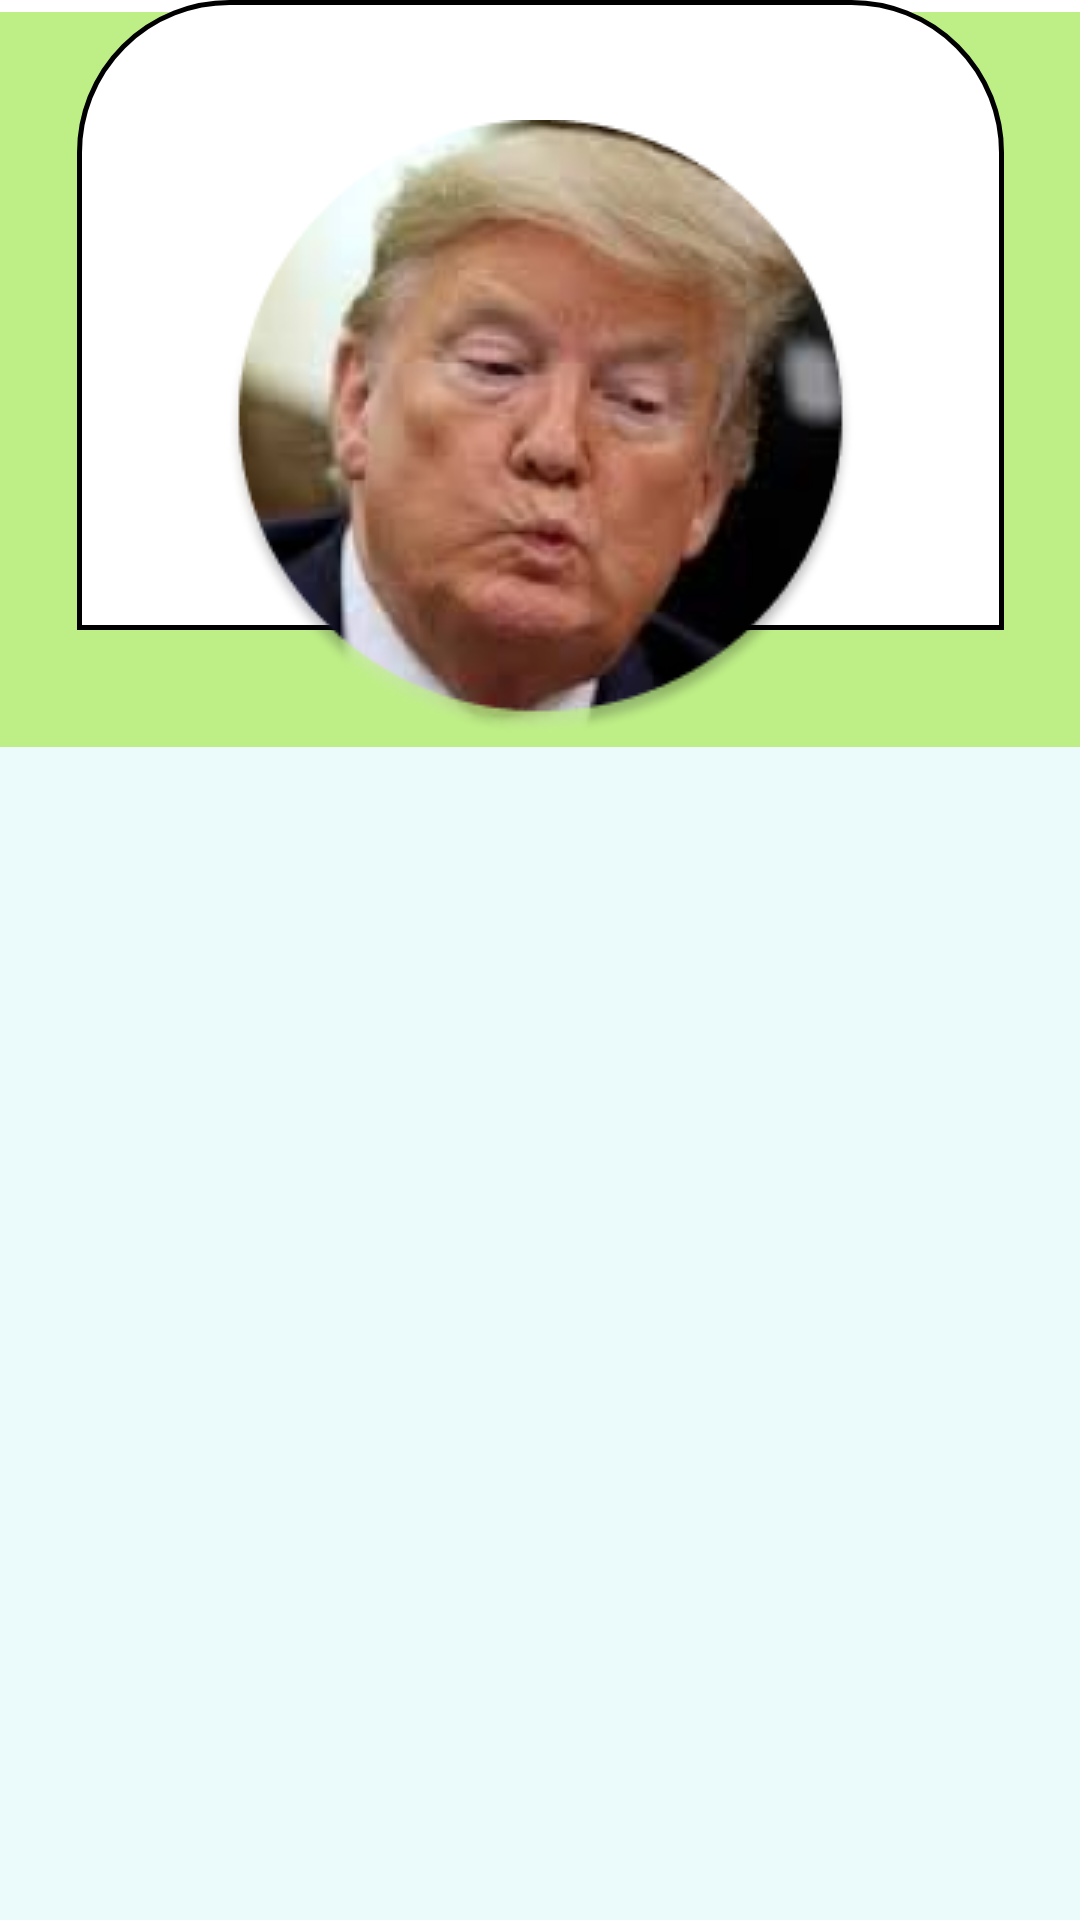

Android layout source for this screen:
<!-- AndroidManifest.xml: application theme Theme.OnGk -->
<!-- res/layout/activity_main.xml -->
<?xml version="1.0" encoding="utf-8"?>
<androidx.constraintlayout.widget.ConstraintLayout xmlns:android="http://schemas.android.com/apk/res/android"
    xmlns:app="http://schemas.android.com/apk/res-auto"
    xmlns:tools="http://schemas.android.com/tools"
    android:layout_width="match_parent"
    android:layout_height="match_parent"
    tools:context=".MainActivity">

    <androidx.recyclerview.widget.RecyclerView
        android:id="@+id/rcvName"
        android:layout_width="match_parent"
        android:layout_height="match_parent"
        tools:layout_editor_absoluteX="16dp"
        tools:layout_editor_absoluteY="-28dp" />

    <View
        android:id="@+id/view3"
        android:layout_width="410dp"
        android:layout_height="478dp"
        android:background="#EBFAFB"
        app:layout_constraintBottom_toBottomOf="parent"
        app:layout_constraintEnd_toEndOf="parent"
        app:layout_constraintHorizontal_bias="0.0"
        app:layout_constraintStart_toStartOf="parent"
        app:layout_constraintTop_toBottomOf="@+id/view4"
        app:layout_constraintVertical_bias="1.0" />

    <View
        android:id="@+id/view4"
        android:layout_width="412dp"
        android:layout_height="245dp"
        android:layout_marginTop="4dp"
        android:background="#BEEF86"
        app:layout_constraintEnd_toEndOf="parent"
        app:layout_constraintHorizontal_bias="0.0"
        app:layout_constraintStart_toStartOf="parent"
        app:layout_constraintTop_toTopOf="@+id/rcvName" />

    <ImageView
        android:id="@+id/imageView6"
        android:layout_width="309dp"
        android:layout_height="210dp"
        app:layout_constraintEnd_toEndOf="parent"
        app:layout_constraintStart_toStartOf="parent"
        app:srcCompat="@drawable/donal"
        tools:layout_editor_absoluteY="138dp" />

    <ImageView
        android:id="@+id/imageView10"
        android:layout_width="wrap_content"
        android:layout_height="wrap_content"
        android:layout_marginTop="40dp"
        app:layout_constraintEnd_toEndOf="@+id/imageView6"
        app:layout_constraintStart_toStartOf="@+id/imageView6"
        app:layout_constraintTop_toTopOf="@+id/rcvName"
        app:srcCompat="@drawable/mask_group" />

</androidx.constraintlayout.widget.ConstraintLayout>
<!-- resources referenced by this layout -->
<resources>
  <!-- drawable donal (drawable) -->
  <?xml version="1.0" encoding="utf-8"?>
  <shape xmlns:android="http://schemas.android.com/apk/res/android"
      android:shape="rectangle">
      <solid android:color="@color/white"></solid>
      <stroke android:width="5px"></stroke>
      <corners android:topLeftRadius="50dp" android:topRightRadius="50dp"></corners>
  </shape>
  <!-- drawable mask_group: png bitmap (drawable, 58859 bytes) -->
  <style name="Theme.OnGk" parent="Theme.MaterialComponents.DayNight.DarkActionBar">
          
          <item name="colorPrimary">@color/purple_500</item>
          <item name="colorPrimaryVariant">@color/purple_700</item>
          <item name="colorOnPrimary">@color/white</item>
          
          <item name="colorSecondary">@color/teal_200</item>
          <item name="colorSecondaryVariant">@color/teal_700</item>
          <item name="colorOnSecondary">@color/black</item>
          
          <item name="android:statusBarColor" tools:targetApi="l">?attr/colorPrimaryVariant</item>
          
      </style>
  <!-- not gathered from this repository: default colours our renderer supplied (Android Studio template values) -->
  <color name="purple_500">#FF6200EE</color>
  <color name="purple_700">#FF3700B3</color>
  <color name="teal_200">#FF03DAC5</color>
  <color name="teal_700">#FF018786</color>
  <color name="black">#FF000000</color>
  <color name="white">#FFFFFFFF</color>
</resources>
